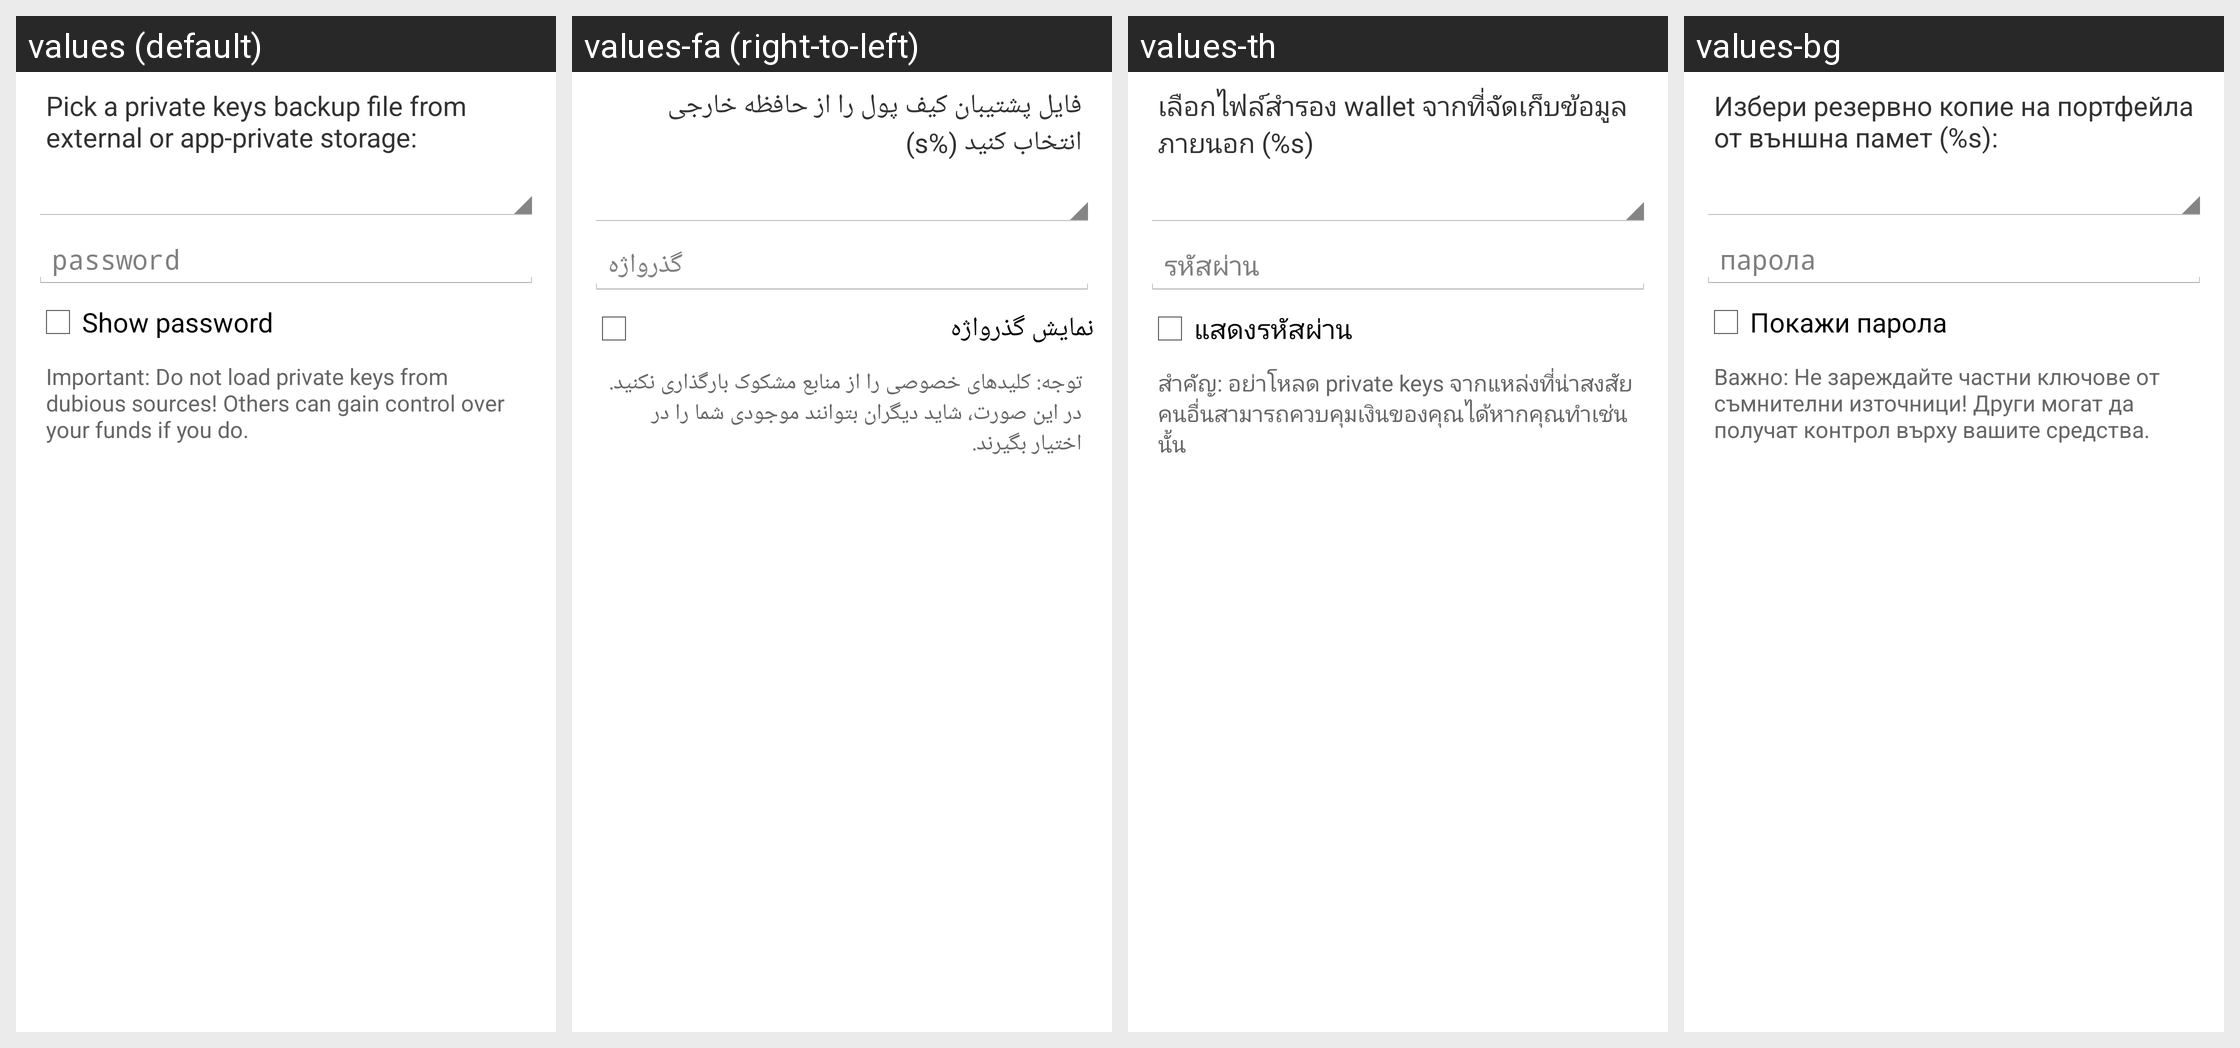

Here is an Android app screen in its default locale and in the app's own translations. Write out the translated-string differences for the strings that appear on this screen.
Android screen res/layout/import_keys_from_storage_dialog.xml rendered under 4 locales, left to right: values (default), values-fa (right-to-left), values-th, values-bg. Device: Nexus 5 (rendered at 1080×1920; each locale shown at half size, 540×960, under a caption strip naming it); theme My.Theme.
Other locales in the repository, not shown: values-ar, values-ca, values-cs, values-da, values-de, values-el, values-eo, values-es, values-fi, values-fil, values-fr, values-hr, values-hu, values-id, values-it, values-iw, values-ja, values-ko, values-mk, values-nb, values-nl, values-pl, values-pt, values-pt-rBR, values-ro, values-ru, values-sk, values-sl, values-sq, values-sr, values-sv, values-sw, values-tr, values-uk, values-vi, values-zh, values-zh-rTW.
Strings drawn on this screen, with the default value and each locale's value (text and hints the layout hard-codes, and strings that could not be matched under every locale, appear in the picture but are not listed):

import_keys_dialog_message
  values: Pick a private keys backup file from external or app-private storage:
  values-fa: فایل پشتیبان کیف پول را از حافظه خارجی انتخاب کنید (%s)
  values-th: เลือกไฟล์สำรอง wallet จากที่จัดเก็บข้อมูลภายนอก (%s)
  values-bg: Избери резервно копие на портфейла от външна памет (%s):

import_export_keys_dialog_password
  values: password
  values-fa: گذرواژه
  values-th: รหัสผ่าน
  values-bg: парола

import_export_keys_dialog_show
  values: Show password
  values-fa: نمایش گذرواژه
  values-th: แสดงรหัสผ่าน
  values-bg: Покажи парола

import_keys_dialog_warning
  values: Important: Do not load private keys from dubious sources! Others can gain control over your funds if you do.
  values-fa: توجه: کلیدهای خصوصی را از منابع مشکوک بارگذاری نکنید. در این صورت، شاید دیگران بتوانند موجودی شما را در اختیار بگیرند.
  values-th: สำคัญ: อย่าโหลด private keys จากแหล่งที่น่าสงสัย คนอื่นสามารถควบคุมเงินของคุณได้หากคุณทำเช่นนั้น
  values-bg: Важно: Не зареждайте частни ключове от съмнителни източници! Други могат да получат контрол върху вашите средства.
